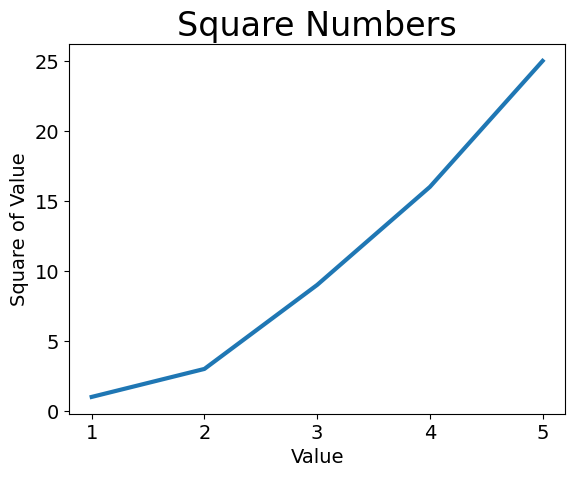

Reproduce this figure in Python.
# -*-coding:utf-8-*
import matplotlib.pyplot as plt
from pylab import mpl
mpl.rcParams['font.sans-serif'] = ['SimHei']


input_values = [1,2,3,4,5]
squares = [1,3,9,16,25]
plt.plot(input_values,squares,linewidth=3)

# 设置图表标题，并给坐标轴加标签
plt.title("Square Numbers", fontsize=24)
plt.xlabel("Value",fontsize=14)
plt.ylabel("Square of Value",fontsize=14)

# 设置刻度标记的大小
plt.tick_params(axis="both",labelsize=14)

plt.show()